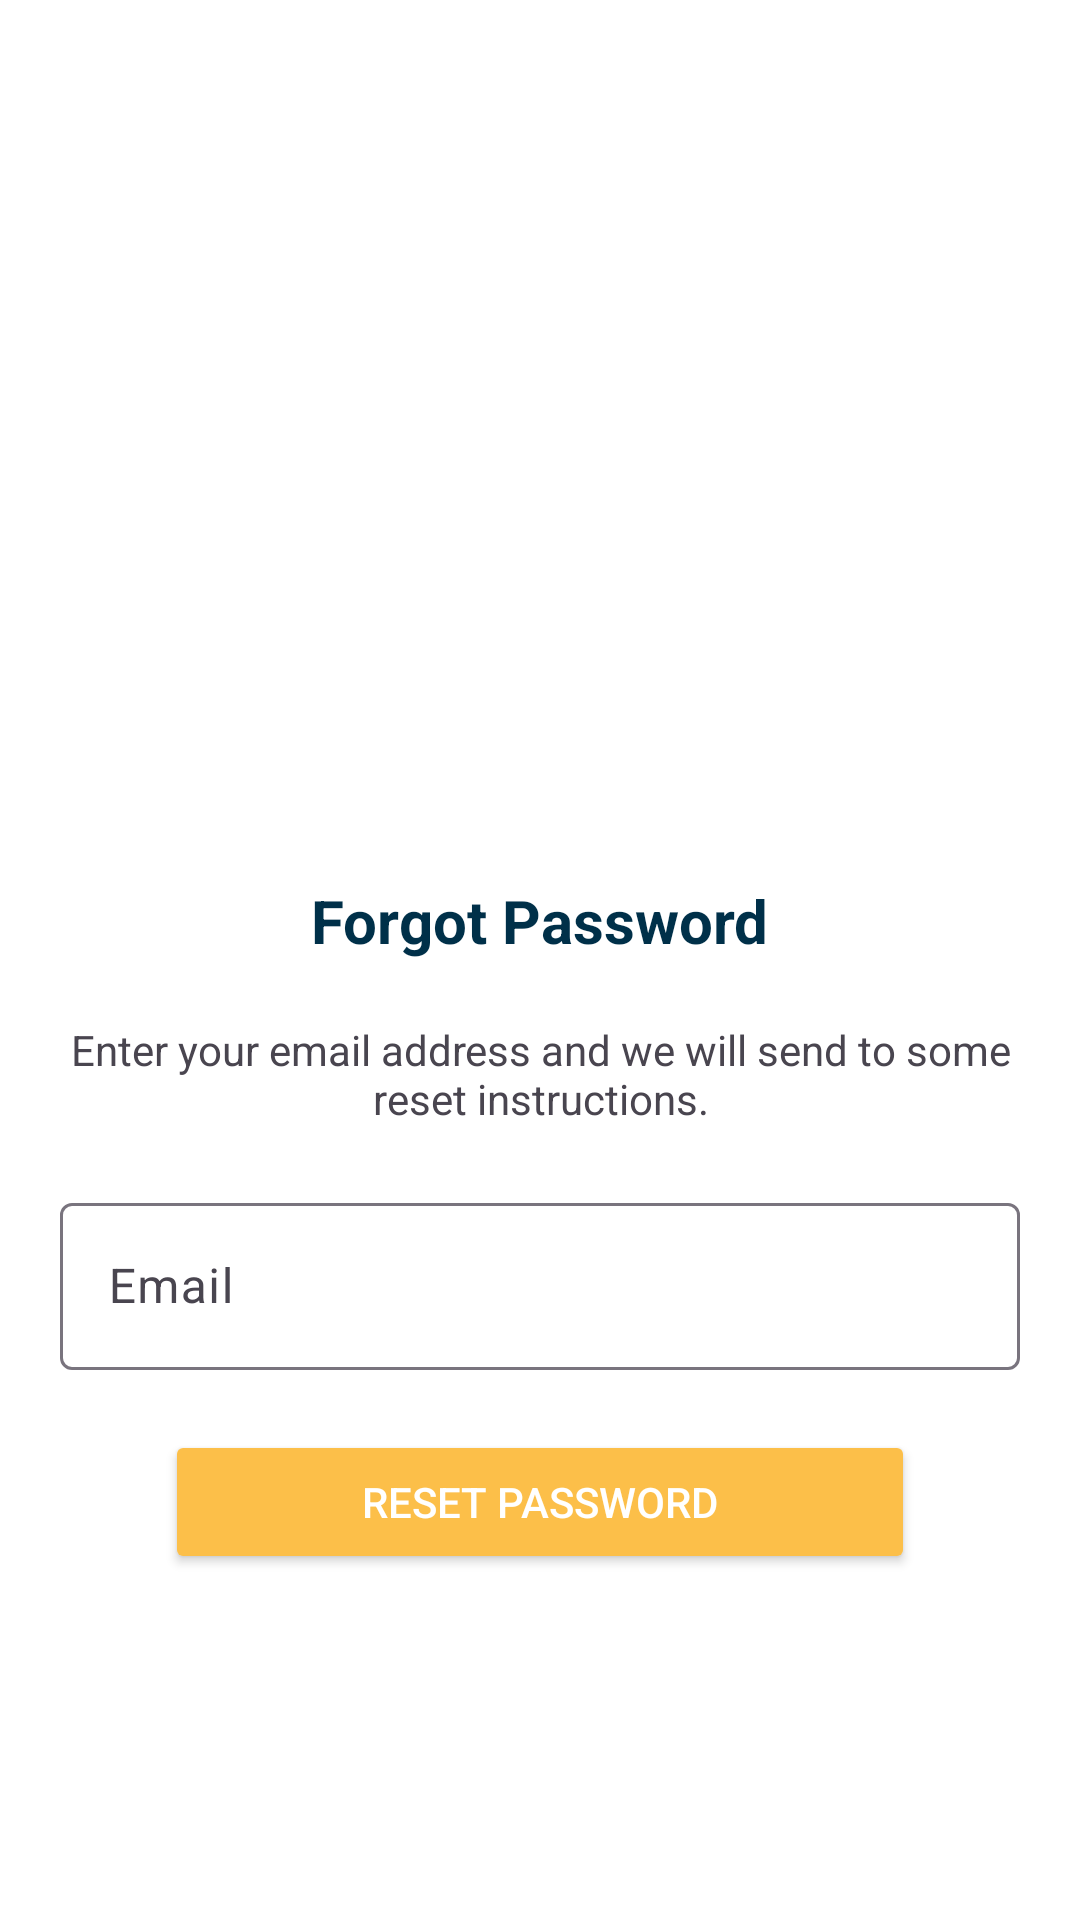

Reconstruct the res/layout file that produces this screen, plus the resources it refers to.
<!-- AndroidManifest.xml: application theme Theme.HangryAppAndroid -->
<!-- res/layout/resetpassword_screen.xml -->
<?xml version="1.0" encoding="utf-8"?>
<LinearLayout xmlns:android="http://schemas.android.com/apk/res/android"
    android:layout_width="match_parent"
    android:layout_height="match_parent"
    android:padding="20dp"
    android:orientation="vertical"
    android:gravity="center"
    android:background="@color/white">

    <ImageView
        android:id="@+id/logoImageView"
        android:layout_width="200dp"
        android:layout_height="150dp"
        android:layout_marginTop="8dp"
        android:src="@drawable/logobackground"
        android:contentDescription="Logo" />

    <TextView
        android:layout_width="wrap_content"
        android:layout_height="wrap_content"
        android:text="Forgot Password"
        android:textSize="20sp"
        android:textStyle="bold"
        android:textColor="@color/bluewhangry"
        android:layout_marginTop="20dp"
        android:textAlignment="center" />

    <TextView
        android:layout_width="wrap_content"
        android:layout_height="wrap_content"
        android:text="Enter your email address and we will send to some reset instructions."
        android:textSize="14sp"
        android:layout_marginTop="20dp"
        android:textAlignment="center" />

    <com.google.android.material.textfield.TextInputLayout
        android:id="@+id/textInputResetEmail"
        android:layout_width="match_parent"
        android:layout_height="wrap_content"
        android:layout_marginTop="20dp"
        android:hint="Email">

        <EditText
            android:id="@+id/editTextResetEmail"
            android:layout_width="match_parent"
            android:layout_height="wrap_content"
            android:inputType="textEmailAddress"
            android:maxLines="1" />
    </com.google.android.material.textfield.TextInputLayout>

    <Button
        android:id="@+id/resetPasswordButton"
        android:layout_width="250dp"
        android:layout_height="wrap_content"
        android:text="Reset Password"
        android:layout_marginTop="20dp"
        android:layout_gravity="center_horizontal"
        android:textColor="@color/white"
        android:backgroundTint="@color/yellowhangry" />
</LinearLayout>
<!-- resources referenced by this layout -->
<resources>
  <color name="bluewhangry">#003049</color>
  <color name="white">#FFFFFFFF</color>
  <color name="yellowhangry">#FCBF49</color>
  <style name="Theme.HangryAppAndroid" parent="Base.Theme.HangryAppAndroid" />
  <style name="Base.Theme.HangryAppAndroid" parent="Theme.Material3.DayNight.NoActionBar">
          
          
      </style>
</resources>
